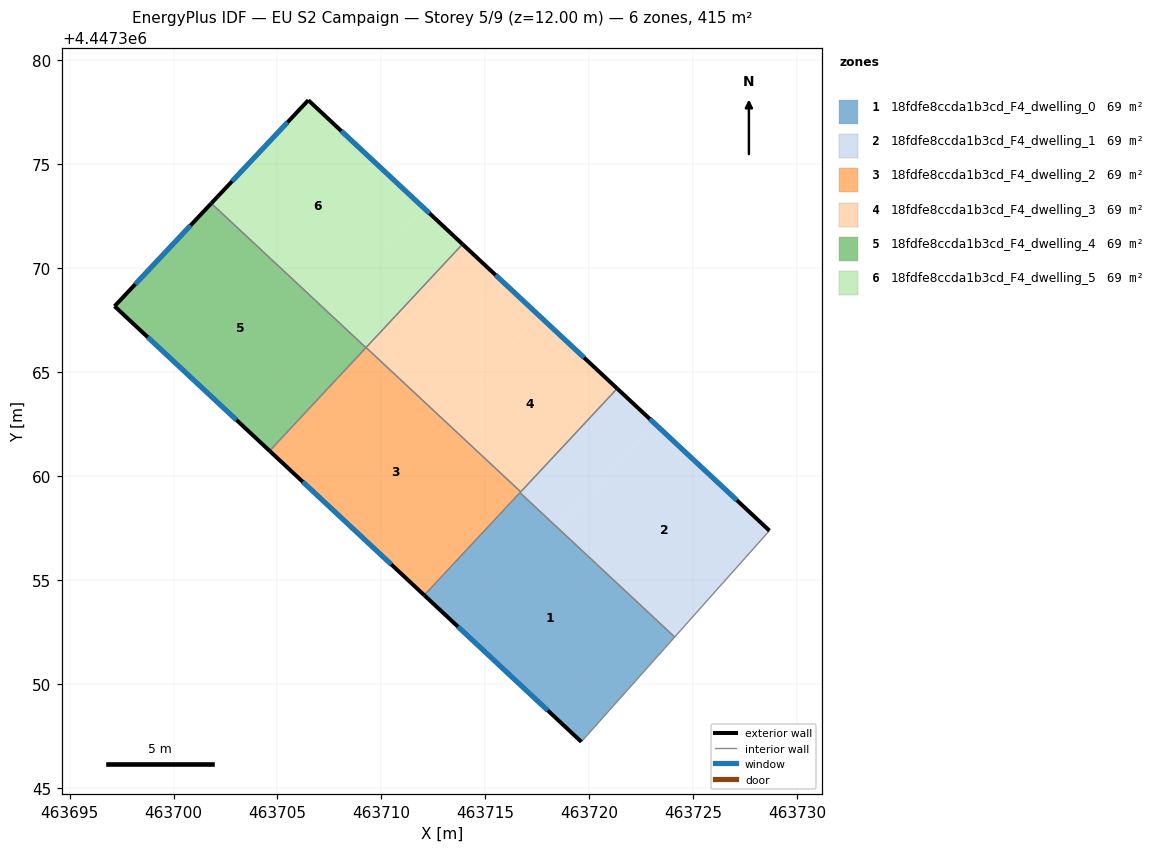
=== STOREY PLAN SPEC (per zone: floor XY polygon, exterior-wall plan segments, windows/doors) ===
zone 1: 18fdfe8ccda1b3cd_F4_dwelling_0  (69.2 m²)
  floor: (463724.11, 4447352.25) (463719.62, 4447347.21) (463712.10, 4447354.23) (463716.70, 4447359.16)
  floor: (463716.70, 4447359.16) (463712.10, 4447354.23) (463712.06, 4447354.26) (463716.67, 4447359.20)
  exterior wall: (463712.06, 4447354.26) – (463719.62, 4447347.21)  [10.3 m]
    window: (463713.68, 4447352.75) – (463718.00, 4447348.72)  [10.1 m²]
  interior walls: 3
zone 2: 18fdfe8ccda1b3cd_F4_dwelling_1  (69.2 m²)
  floor: (463728.67, 4447357.37) (463724.13, 4447352.28) (463718.51, 4447357.52) (463723.16, 4447362.51)
  floor: (463723.16, 4447362.51) (463718.51, 4447357.52) (463716.69, 4447359.22) (463721.34, 4447364.21)
  floor: (463724.13, 4447352.28) (463724.11, 4447352.25) (463716.70, 4447359.16) (463716.72, 4447359.18)
  exterior wall: (463728.67, 4447357.37) – (463721.34, 4447364.21)  [10.0 m]
    window: (463727.10, 4447358.83) – (463722.91, 4447362.74)  [9.8 m²]
  interior walls: 4
zone 3: 18fdfe8ccda1b3cd_F4_dwelling_2  (69.2 m²)
  floor: (463716.69, 4447359.22) (463712.06, 4447354.26) (463704.64, 4447361.19) (463709.26, 4447366.15)
  floor: (463709.26, 4447366.15) (463704.64, 4447361.19) (463704.62, 4447361.21) (463709.25, 4447366.16)
  floor: (463716.70, 4447359.23) (463716.69, 4447359.22) (463712.94, 4447362.71) (463712.96, 4447362.73)
  floor: (463712.96, 4447362.73) (463712.94, 4447362.71) (463709.25, 4447366.16) (463709.26, 4447366.18)
  exterior wall: (463704.62, 4447361.21) – (463712.06, 4447354.26)  [10.2 m]
    window: (463706.22, 4447359.72) – (463710.47, 4447355.75)  [10.0 m²]
  interior walls: 4
zone 4: 18fdfe8ccda1b3cd_F4_dwelling_3  (69.2 m²)
  floor: (463721.34, 4447364.21) (463716.70, 4447359.23) (463712.96, 4447362.73) (463717.60, 4447367.70)
  floor: (463717.60, 4447367.70) (463712.96, 4447362.73) (463709.26, 4447366.18) (463713.90, 4447371.15)
  exterior wall: (463721.34, 4447364.21) – (463713.90, 4447371.15)  [10.2 m]
    window: (463719.75, 4447365.69) – (463715.50, 4447369.66)  [10.0 m²]
  interior walls: 3
zone 5: 18fdfe8ccda1b3cd_F4_dwelling_4  (69.2 m²)
  floor: (463707.39, 4447367.91) (463707.38, 4447367.91) (463701.81, 4447373.10) (463701.82, 4447373.11)
  floor: (463709.25, 4447366.16) (463704.62, 4447361.21) (463697.16, 4447368.16) (463701.81, 4447373.10)
  floor: (463709.26, 4447366.17) (463709.25, 4447366.16) (463707.38, 4447367.91) (463707.39, 4447367.91)
  exterior wall: (463701.82, 4447373.11) – (463697.16, 4447368.16)  [6.8 m]
    window: (463700.82, 4447372.05) – (463698.16, 4447369.22)  [6.7 m²]
  exterior wall: (463697.16, 4447368.16) – (463704.62, 4447361.21)  [10.2 m]
    window: (463698.76, 4447366.67) – (463703.02, 4447362.70)  [10.0 m²]
  interior walls: 2
zone 6: 18fdfe8ccda1b3cd_F4_dwelling_5  (69.2 m²)
  floor: (463713.90, 4447371.15) (463709.26, 4447366.17) (463707.39, 4447367.91) (463712.03, 4447372.89)
  floor: (463712.03, 4447372.89) (463707.39, 4447367.91) (463701.82, 4447373.11) (463706.48, 4447378.08)
  exterior wall: (463706.48, 4447378.08) – (463701.82, 4447373.11)  [6.8 m]
    window: (463705.48, 4447377.01) – (463702.82, 4447374.18)  [6.7 m²]
  exterior wall: (463713.90, 4447371.15) – (463706.48, 4447378.08)  [10.1 m]
    window: (463712.31, 4447372.63) – (463708.07, 4447376.59)  [9.9 m²]
  interior walls: 2

=== DERIVED (storey summary) ===
Building: EU S2 Campaign
Storey: 5 of 9  (floor level z = 12.00 m)
Storey gross floor area: 415.2 m²
Zones on this storey: 6
  - 18fdfe8ccda1b3cd_F4_dwelling_0: floor 69.2 m²; exterior wall 10.3 m (31.0 m²); 1 window(s) 10.1 m²; WWR 32.7%
  - 18fdfe8ccda1b3cd_F4_dwelling_1: floor 69.2 m²; exterior wall 10.0 m (30.1 m²); 1 window(s) 9.8 m²; WWR 32.7%
  - 18fdfe8ccda1b3cd_F4_dwelling_2: floor 69.2 m²; exterior wall 10.2 m (30.5 m²); 1 window(s) 10.0 m²; WWR 32.7%
  - 18fdfe8ccda1b3cd_F4_dwelling_3: floor 69.2 m²; exterior wall 10.2 m (30.5 m²); 1 window(s) 10.0 m²; WWR 32.7%
  - 18fdfe8ccda1b3cd_F4_dwelling_4: floor 69.2 m²; exterior wall 17.0 m (51.0 m²); 2 window(s) 16.7 m²; WWR 32.7%
  - 18fdfe8ccda1b3cd_F4_dwelling_5: floor 69.2 m²; exterior wall 17.0 m (50.9 m²); 2 window(s) 16.6 m²; WWR 32.7%
Zone adjacency (shared interzone walls):
  - 18fdfe8ccda1b3cd_F4_dwelling_0 ↔ 18fdfe8ccda1b3cd_F4_dwelling_1
  - 18fdfe8ccda1b3cd_F4_dwelling_0 ↔ 18fdfe8ccda1b3cd_F4_dwelling_2
  - 18fdfe8ccda1b3cd_F4_dwelling_1 ↔ 18fdfe8ccda1b3cd_F4_dwelling_2
  - 18fdfe8ccda1b3cd_F4_dwelling_1 ↔ 18fdfe8ccda1b3cd_F4_dwelling_3
  - 18fdfe8ccda1b3cd_F4_dwelling_2 ↔ 18fdfe8ccda1b3cd_F4_dwelling_3
  - 18fdfe8ccda1b3cd_F4_dwelling_2 ↔ 18fdfe8ccda1b3cd_F4_dwelling_4
  - 18fdfe8ccda1b3cd_F4_dwelling_3 ↔ 18fdfe8ccda1b3cd_F4_dwelling_5
  - 18fdfe8ccda1b3cd_F4_dwelling_4 ↔ 18fdfe8ccda1b3cd_F4_dwelling_5